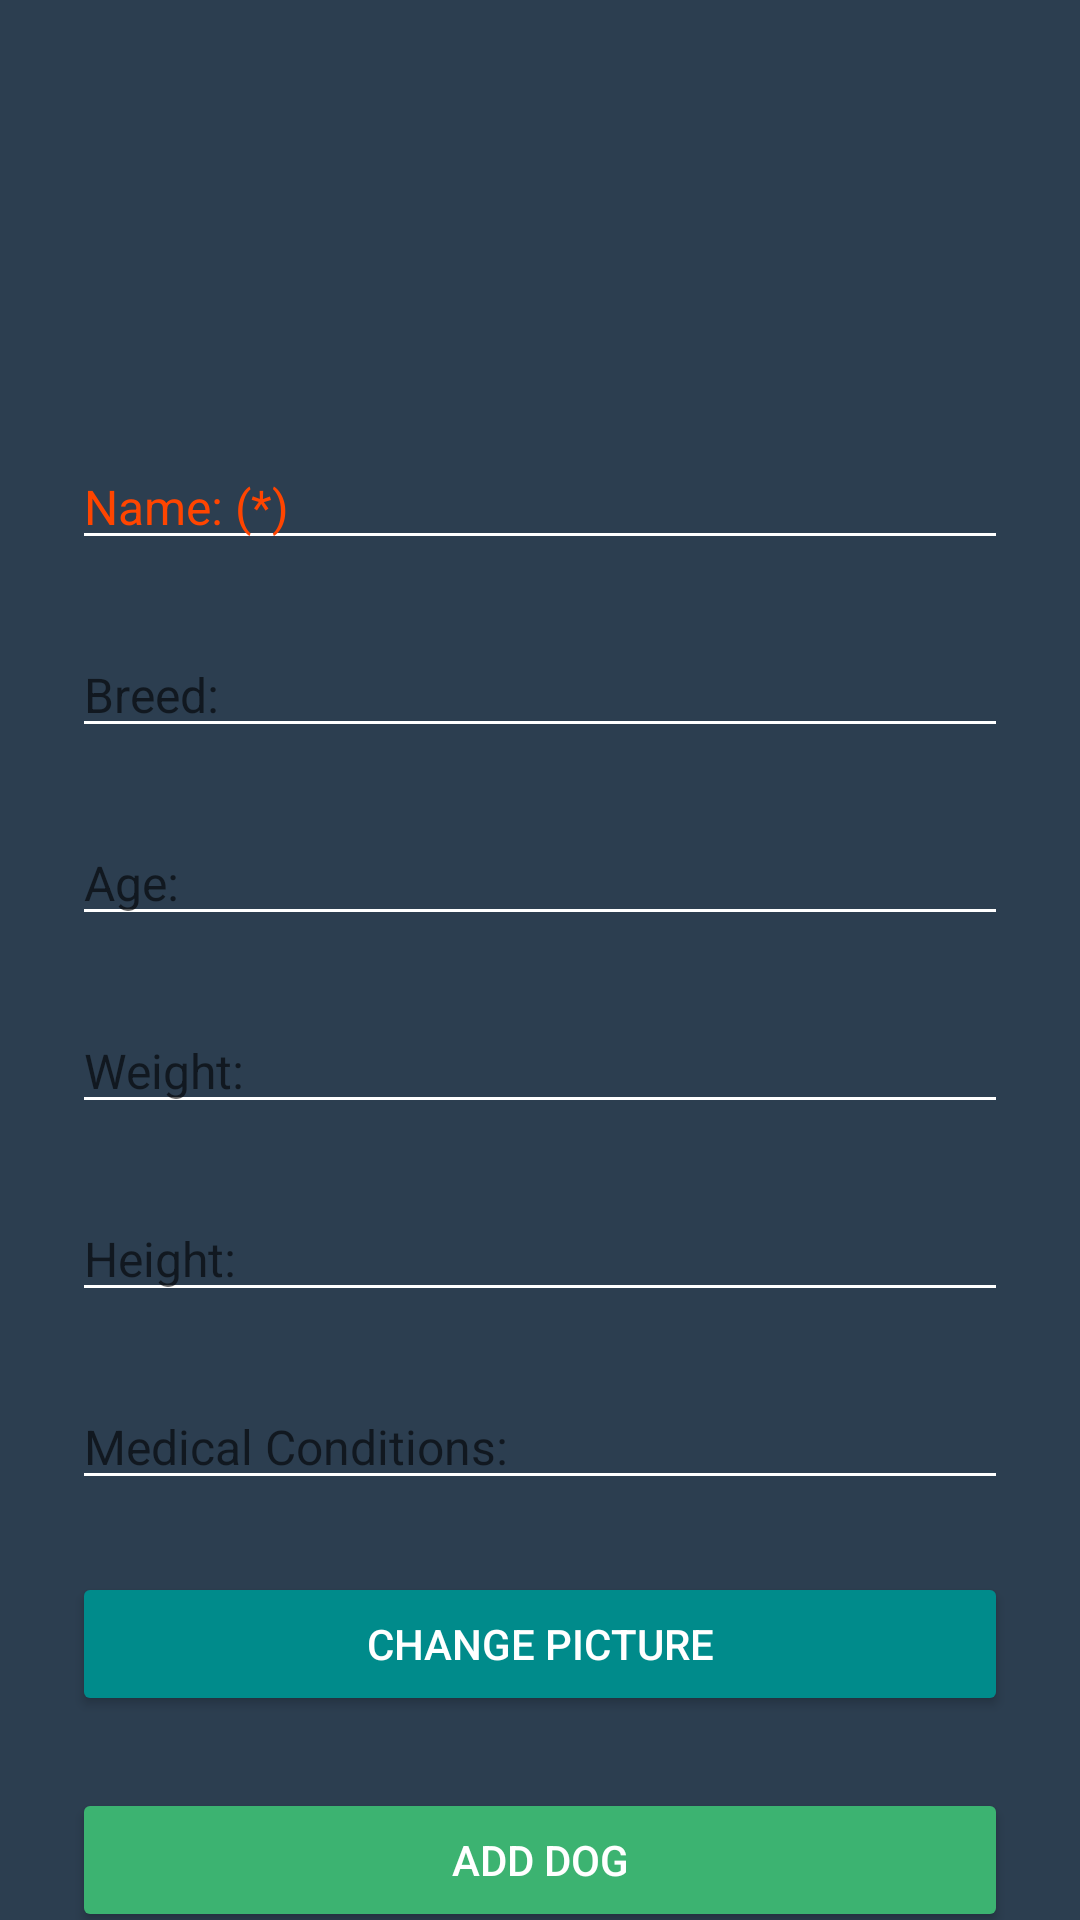

Here is an Android app screen rendered from its layout file. Give the layout XML and the strings, colors and styles it references.
<!-- AndroidManifest.xml: application theme Theme.DogApp -->
<!-- res/layout/activity_add_dog.xml -->
<?xml version="1.0" encoding="utf-8"?>
<androidx.constraintlayout.widget.ConstraintLayout xmlns:android="http://schemas.android.com/apk/res/android"
    xmlns:app="http://schemas.android.com/apk/res-auto"
    xmlns:tools="http://schemas.android.com/tools"
    android:id="@+id/messageSelect"
    android:layout_width="match_parent"
    android:layout_height="match_parent"
    android:background="#2C3E50"
    tools:context=".AddDogActivity">

    <ImageView
        android:id="@+id/appLogo"
        android:layout_width="100dp"
        android:layout_height="100dp"
        android:layout_marginTop="48dp"
        android:contentDescription="@string/todo"
        android:scaleType="fitCenter"
        android:src="@drawable/logo"
        app:layout_constraintBottom_toTopOf="@+id/dogName"
        app:layout_constraintEnd_toEndOf="parent"
        app:layout_constraintHorizontal_bias="0.498"
        app:layout_constraintStart_toStartOf="parent"
        app:layout_constraintTop_toTopOf="parent" />


    <EditText
        android:id="@+id/dogName"
        android:layout_width="0dp"
        android:layout_height="wrap_content"
        android:layout_marginStart="24dp"
        android:layout_marginEnd="24dp"
        android:autofillHints=""
        android:backgroundTint="#FFFFFF"
        android:hint="Name: (*)"
        android:inputType="textEmailAddress"
        android:textColor="#000000"
        android:textColorHint="@color/orange_red"
        android:textSize="16sp"
        app:layout_constraintEnd_toEndOf="parent"
        app:layout_constraintStart_toStartOf="parent"
        app:layout_constraintTop_toBottomOf="@+id/appLogo" />

    <Button
        android:id="@+id/buttonChangePic"
        android:layout_width="0dp"
        android:layout_height="wrap_content"
        android:layout_marginTop="24dp"
        android:backgroundTint="@color/dark_cyan"
        android:text="Change Picture"
        android:textColor="#FFFFFF"
        app:layout_constraintEnd_toEndOf="@+id/dogWeight"
        app:layout_constraintHorizontal_bias="0.0"
        app:layout_constraintStart_toStartOf="@+id/dogWeight"
        app:layout_constraintTop_toBottomOf="@+id/medicalDog" />

    <Button
        android:id="@+id/buttonAddDog"
        android:layout_width="0dp"
        android:layout_height="wrap_content"
        android:layout_marginTop="24dp"
        android:backgroundTint="@color/medium_sea_green"
        android:onClick="onBtnButtonAddDog_Clicked"
        android:text="Add Dog"
        android:textColor="#FFFFFF"
        app:layout_constraintEnd_toEndOf="@+id/dogWeight"
        app:layout_constraintHorizontal_bias="1.0"
        app:layout_constraintStart_toStartOf="@+id/dogWeight"
        app:layout_constraintTop_toBottomOf="@+id/buttonChangePic" />

    <EditText
        android:id="@+id/dogAge"
        android:layout_width="0dp"
        android:layout_height="wrap_content"
        android:layout_marginTop="24dp"
        android:autofillHints=""
        android:backgroundTint="#FFFFFF"
        android:hint="Age:"
        android:inputType="text"
        android:textColor="#000000"
        android:textSize="16sp"
        app:layout_constraintEnd_toEndOf="@+id/dogName"
        app:layout_constraintHorizontal_bias="1.0"
        app:layout_constraintStart_toStartOf="@+id/dogName"
        app:layout_constraintTop_toBottomOf="@+id/dogBreed" />

    <EditText
        android:id="@+id/dogBreed"
        android:layout_width="0dp"
        android:layout_height="wrap_content"
        android:layout_marginTop="24dp"
        android:autofillHints=""
        android:backgroundTint="#FFFFFF"
        android:hint="Breed:"
        android:inputType="text"

        android:textColor="#000000"
        android:textSize="16sp"
        app:layout_constraintEnd_toEndOf="@+id/dogName"
        app:layout_constraintHorizontal_bias="0.0"
        app:layout_constraintStart_toStartOf="@+id/dogName"
        app:layout_constraintTop_toBottomOf="@+id/dogName" />

    <EditText
        android:id="@+id/dogWeight"
        android:layout_width="0dp"
        android:layout_height="wrap_content"
        android:layout_marginTop="24dp"
        android:autofillHints=""
        android:backgroundTint="#FFFFFF"
        android:hint="Weight:"
        android:inputType="text"
        android:textColor="#000000"
        android:textSize="16sp"
        app:layout_constraintEnd_toEndOf="@+id/dogAge"
        app:layout_constraintHorizontal_bias="0.0"
        app:layout_constraintStart_toStartOf="@+id/dogAge"
        app:layout_constraintTop_toBottomOf="@+id/dogAge" />


    <EditText
        android:id="@+id/heightDog"
        android:layout_width="0dp"
        android:layout_height="wrap_content"
        android:layout_marginTop="24dp"
        android:autofillHints=""
        android:backgroundTint="#FFFFFF"
        android:hint="Height:"
        android:inputType="text"
        android:textColor="#000000"
        android:textSize="16sp"
        app:layout_constraintEnd_toEndOf="@+id/dogAge"
        app:layout_constraintHorizontal_bias="0.0"
        app:layout_constraintStart_toStartOf="@+id/dogAge"
        app:layout_constraintTop_toBottomOf="@+id/dogWeight" />

    <EditText
        android:id="@+id/medicalDog"
        android:layout_width="0dp"
        android:layout_height="wrap_content"
        android:layout_marginTop="24dp"
        android:autofillHints=""
        android:backgroundTint="#FFFFFF"
        android:hint="Medical Conditions:"
        android:inputType="text"
        android:textColor="#000000"
        android:textSize="16sp"
        app:layout_constraintEnd_toEndOf="@+id/dogAge"
        app:layout_constraintHorizontal_bias="1.0"
        app:layout_constraintStart_toStartOf="@+id/dogAge"
        app:layout_constraintTop_toBottomOf="@+id/heightDog" />









</androidx.constraintlayout.widget.ConstraintLayout>
<!-- resources referenced by this layout -->
<resources>
  <color name="dark_cyan">#008B8B</color>
  <color name="medium_sea_green">#3CB371</color>
  <color name="orange_red">#FF4500</color>
  <string name="todo">TODO</string>
  <style name="Theme.DogApp" parent="Base.Theme.DogApp" />
  <style name="Base.Theme.DogApp" parent="Theme.AppCompat.Light.NoActionBar">
          
          
      </style>
</resources>
